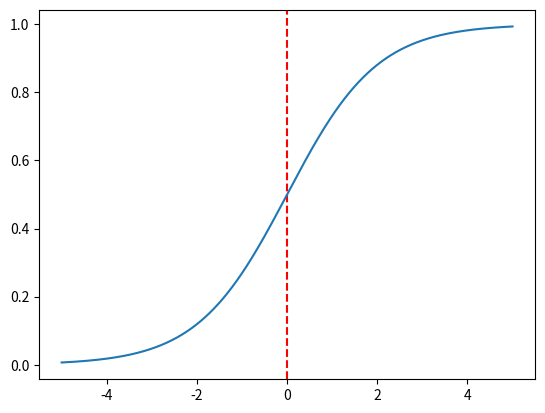

Write the Python code that produced this figure. (Note: this script raises an exception after producing the figure.)
#%% Change working directory from the workspace root to the ipynb file location. Turn this addition off with the DataScience.changeDirOnImportExport setting
# ms-python.python added
import os
try:
	os.chdir(os.path.join(os.getcwd(), 'notebook'))
	print(os.getcwd())
except:
	pass
#%% [markdown]
# # Logistic Regression
# 
# 逻辑回归，也称之为`Sigmoid function`，其公式为
# 
# $
# y=\frac{1}{1+e^{-x}}
# $
# 
# 其输出结果为0到1之间数字
# 
# 图形化展示如下：

#%%
import numpy as np
import matplotlib.pyplot as plt

x = np.linspace(-5, 5, 1000)
y = 1 / (1 + np.exp(-x))

plt.axvline(ls='--', color='r')
plt.plot(x, y)


#%% [markdown]
# ## non-convex function
# 
# 对于
# $$
# J(\theta)=\frac{1}{m}\sum_{i=1}^{m}\frac{1}{2}(\frac{1}{1+e^{-\theta x}} - y)^2
# $$

#%%
# sample number
m = 100
x = np.random.randint(10, 1000, m)
y = np.random.randint(0, 2, m)
print(f'x={x}')
print(f'y={y}')

theta = np.random.random_sample(10)
print(f'theta={theta}')
J_theta = (1 / (1 + np.exp(-theta * x)))

#%% [markdown]
# logistic regression 所使用的 cost function 与 log 函数有关，这里先初步理解一下 log 函数
